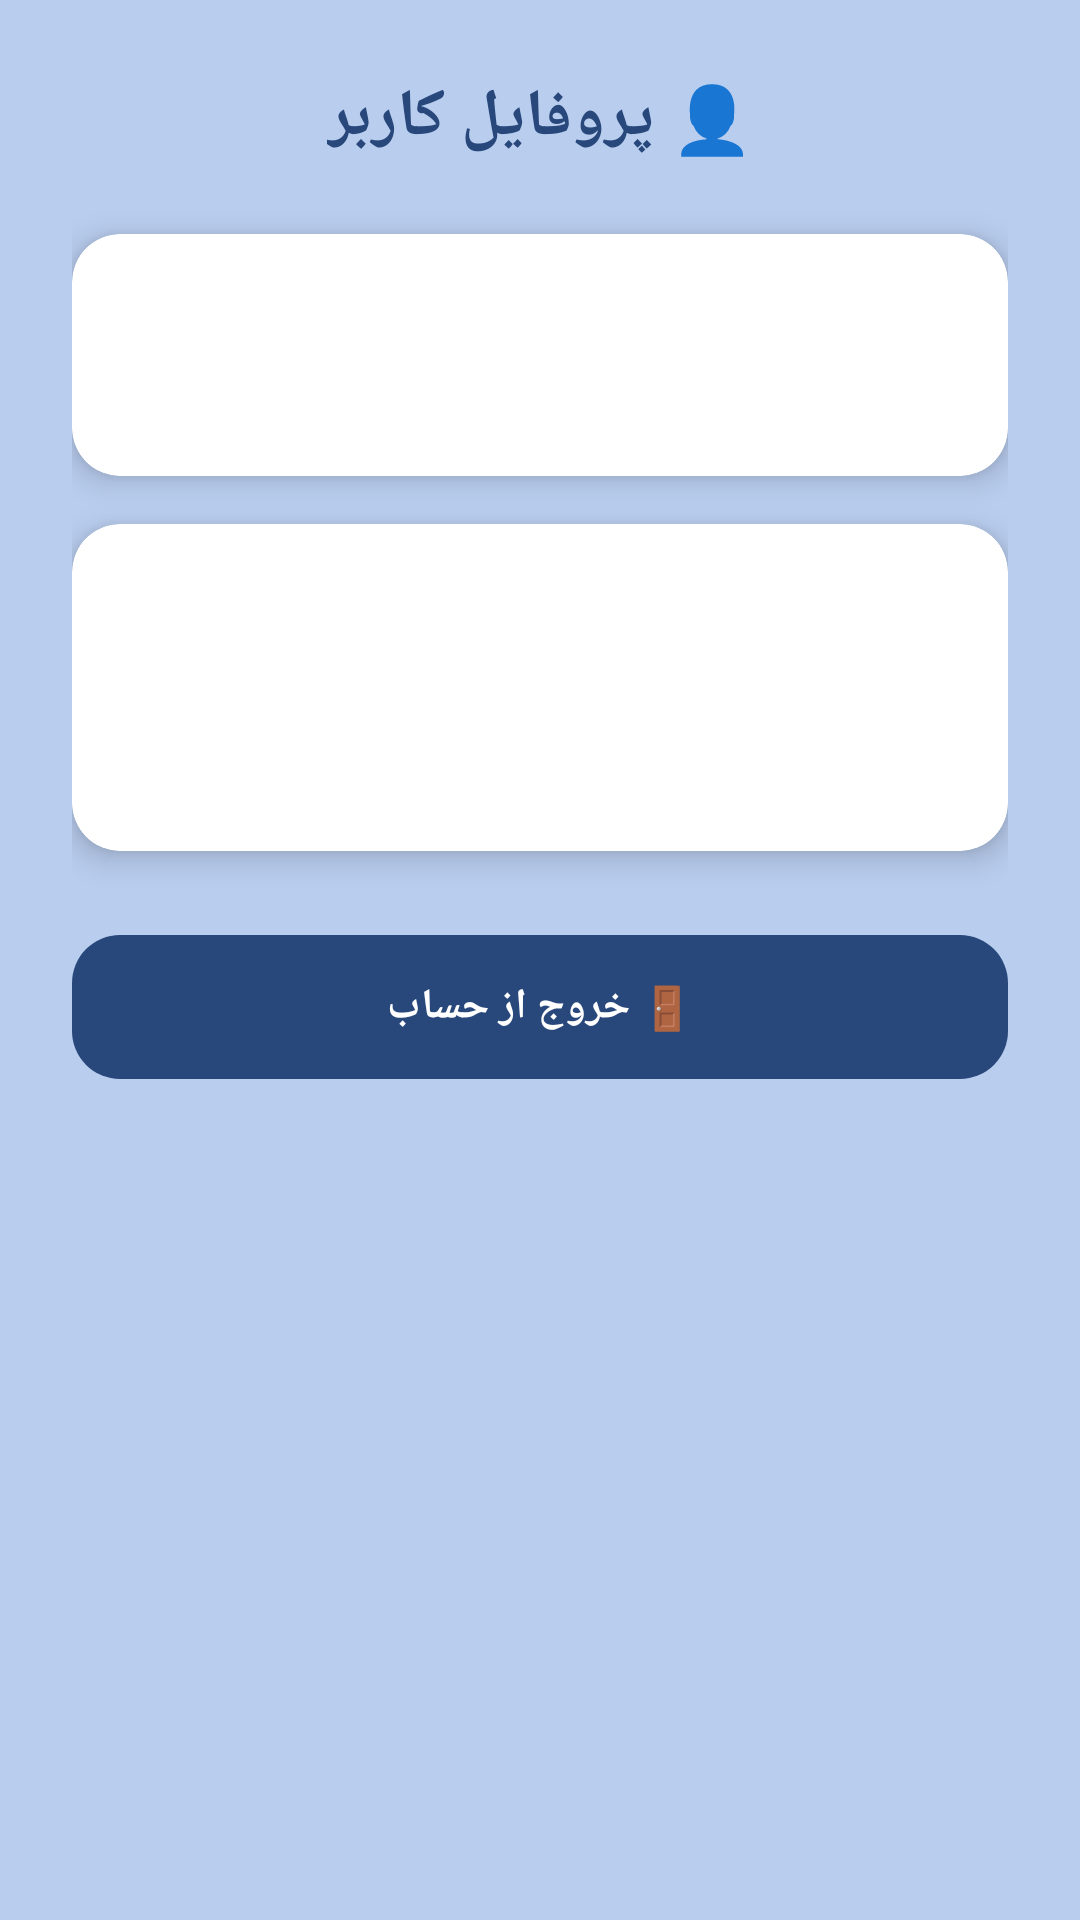

Here is an Android app screen rendered from its layout file. Give the layout XML and the strings, colors and styles it references.
<!-- AndroidManifest.xml: application theme Theme.BillPayment -->
<!-- res/layout/activity_profile.xml -->
<?xml version="1.0" encoding="utf-8"?>
<LinearLayout xmlns:android="http://schemas.android.com/apk/res/android"
    xmlns:app="http://schemas.android.com/apk/res-auto"
    android:layout_width="match_parent"
    android:layout_height="match_parent"
    android:orientation="vertical"
    android:layoutDirection="rtl"
    android:textDirection="rtl"
    android:background="@color/beauBlue"
    android:padding="24dp">

    <TextView
        android:text="👤 پروفایل کاربر"
        android:textSize="22sp"
        android:textStyle="bold"
        android:textColor="@color/metallicBlue"
        android:layout_gravity="center_horizontal"
        android:layout_marginBottom="24dp"
        android:layout_width="wrap_content"
        android:layout_height="wrap_content"/>

    <androidx.cardview.widget.CardView
        android:layout_width="match_parent"
        android:layout_height="wrap_content"
        android:layout_marginBottom="16dp"
        app:cardCornerRadius="16dp"
        app:cardElevation="6dp"
        app:cardBackgroundColor="@color/white">

        <LinearLayout
            android:layout_width="match_parent"
            android:layout_height="wrap_content"
            android:orientation="vertical"
            android:padding="16dp">

            <TextView
                android:id="@+id/txtUser"
                android:textSize="16sp"
                android:textStyle="bold"
                android:textColor="@color/black"
                android:layout_marginBottom="8dp"
                android:layout_width="wrap_content"
                android:layout_height="wrap_content"/>

            <TextView
                android:id="@+id/txtStatus"
                android:layout_width="wrap_content"
                android:layout_height="wrap_content"
                android:textColor="@color/chineseBlack"
                android:textSize="14sp" />

        </LinearLayout>
    </androidx.cardview.widget.CardView>

    <androidx.cardview.widget.CardView
        android:layout_width="match_parent"
        android:layout_height="wrap_content"
        android:layout_marginBottom="24dp"
        app:cardCornerRadius="16dp"
        app:cardElevation="6dp"
        app:cardBackgroundColor="@color/white">

        <LinearLayout
            android:layout_width="match_parent"
            android:layout_height="wrap_content"
            android:orientation="vertical"
            android:padding="16dp">

            <TextView
                android:id="@+id/txtTotalPaid"
                android:textSize="15sp"
                android:layout_marginBottom="8dp"
                android:layout_width="wrap_content"
                android:textColor="@color/chineseBlack"
                android:layout_height="wrap_content"/>

            <TextView
                android:id="@+id/txtUnpaidCount"
                android:textSize="15sp"
                android:layout_marginBottom="8dp"
                android:textColor="@color/chineseBlack"
                android:layout_width="wrap_content"
                android:layout_height="wrap_content"/>

            <TextView
                android:id="@+id/txtUnpaidAmount"
                android:layout_width="wrap_content"
                android:layout_height="wrap_content"
                android:textColor="@color/chineseBlack"
                android:textSize="15sp" />

        </LinearLayout>
    </androidx.cardview.widget.CardView>

    <com.google.android.material.button.MaterialButton
        android:id="@+id/btnLogout"
        android:text="🚪 خروج از حساب"
        android:textColor="@color/white"
        android:textStyle="bold"
        android:layout_width="match_parent"
        android:layout_height="56dp"
        app:cornerRadius="16dp"
        app:backgroundTint="@color/metallicBlue"
        app:elevation="6dp"
        app:rippleColor="@color/blueGray"/>

</LinearLayout>
<!-- resources referenced by this layout -->
<resources>
  <color name="beauBlue">#b9cdee</color>
  <color name="black">#FF000000</color>
  <color name="blueGray">#6e94cf</color>
  <color name="chineseBlack">#0c141a</color>
  <color name="metallicBlue">#28487b</color>
  <color name="white">#FFFFFFFF</color>
  <style name="Theme.BillPayment" parent="Base.Theme.BillPayment" />
  <style name="Base.Theme.BillPayment" parent="Theme.Material3.DayNight.NoActionBar">
          
          
      </style>
</resources>
